7-way image classification set "projet" from GitHub (houda99-hd/projet-apprentissage-profond); label vocabulary: danger sign, information sign, limitation sign, mandatory sign, priority sign, prohibitory sign, stop sign.

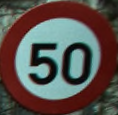
Label: limitation sign

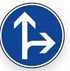
Label: mandatory sign

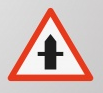
Label: danger sign

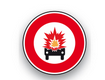
Label: prohibitory sign

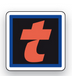
Label: information sign

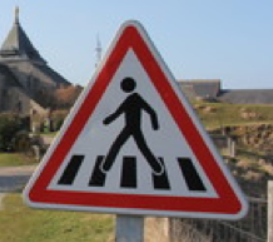
Label: danger sign
